Dataset: pets (GitHub, elvis-messiaen/dog_cat_deep_learning). Classes: cat, dog.

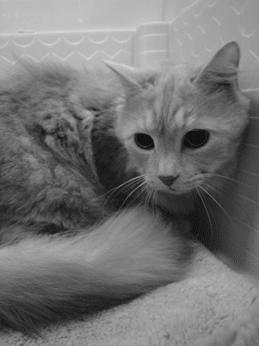
Label: cat

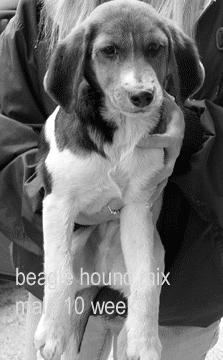
Label: dog

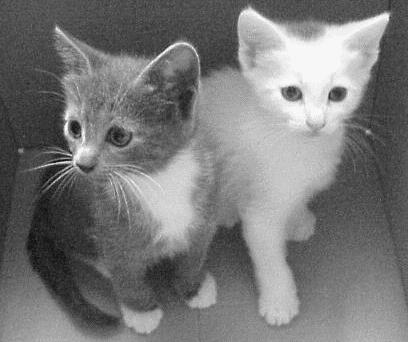
Label: cat

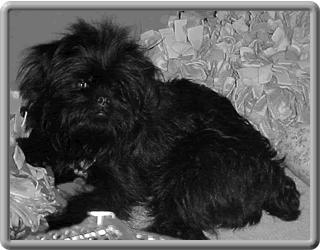
Label: dog

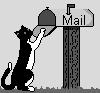
Label: cat

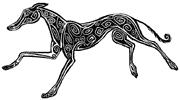
Label: dog
